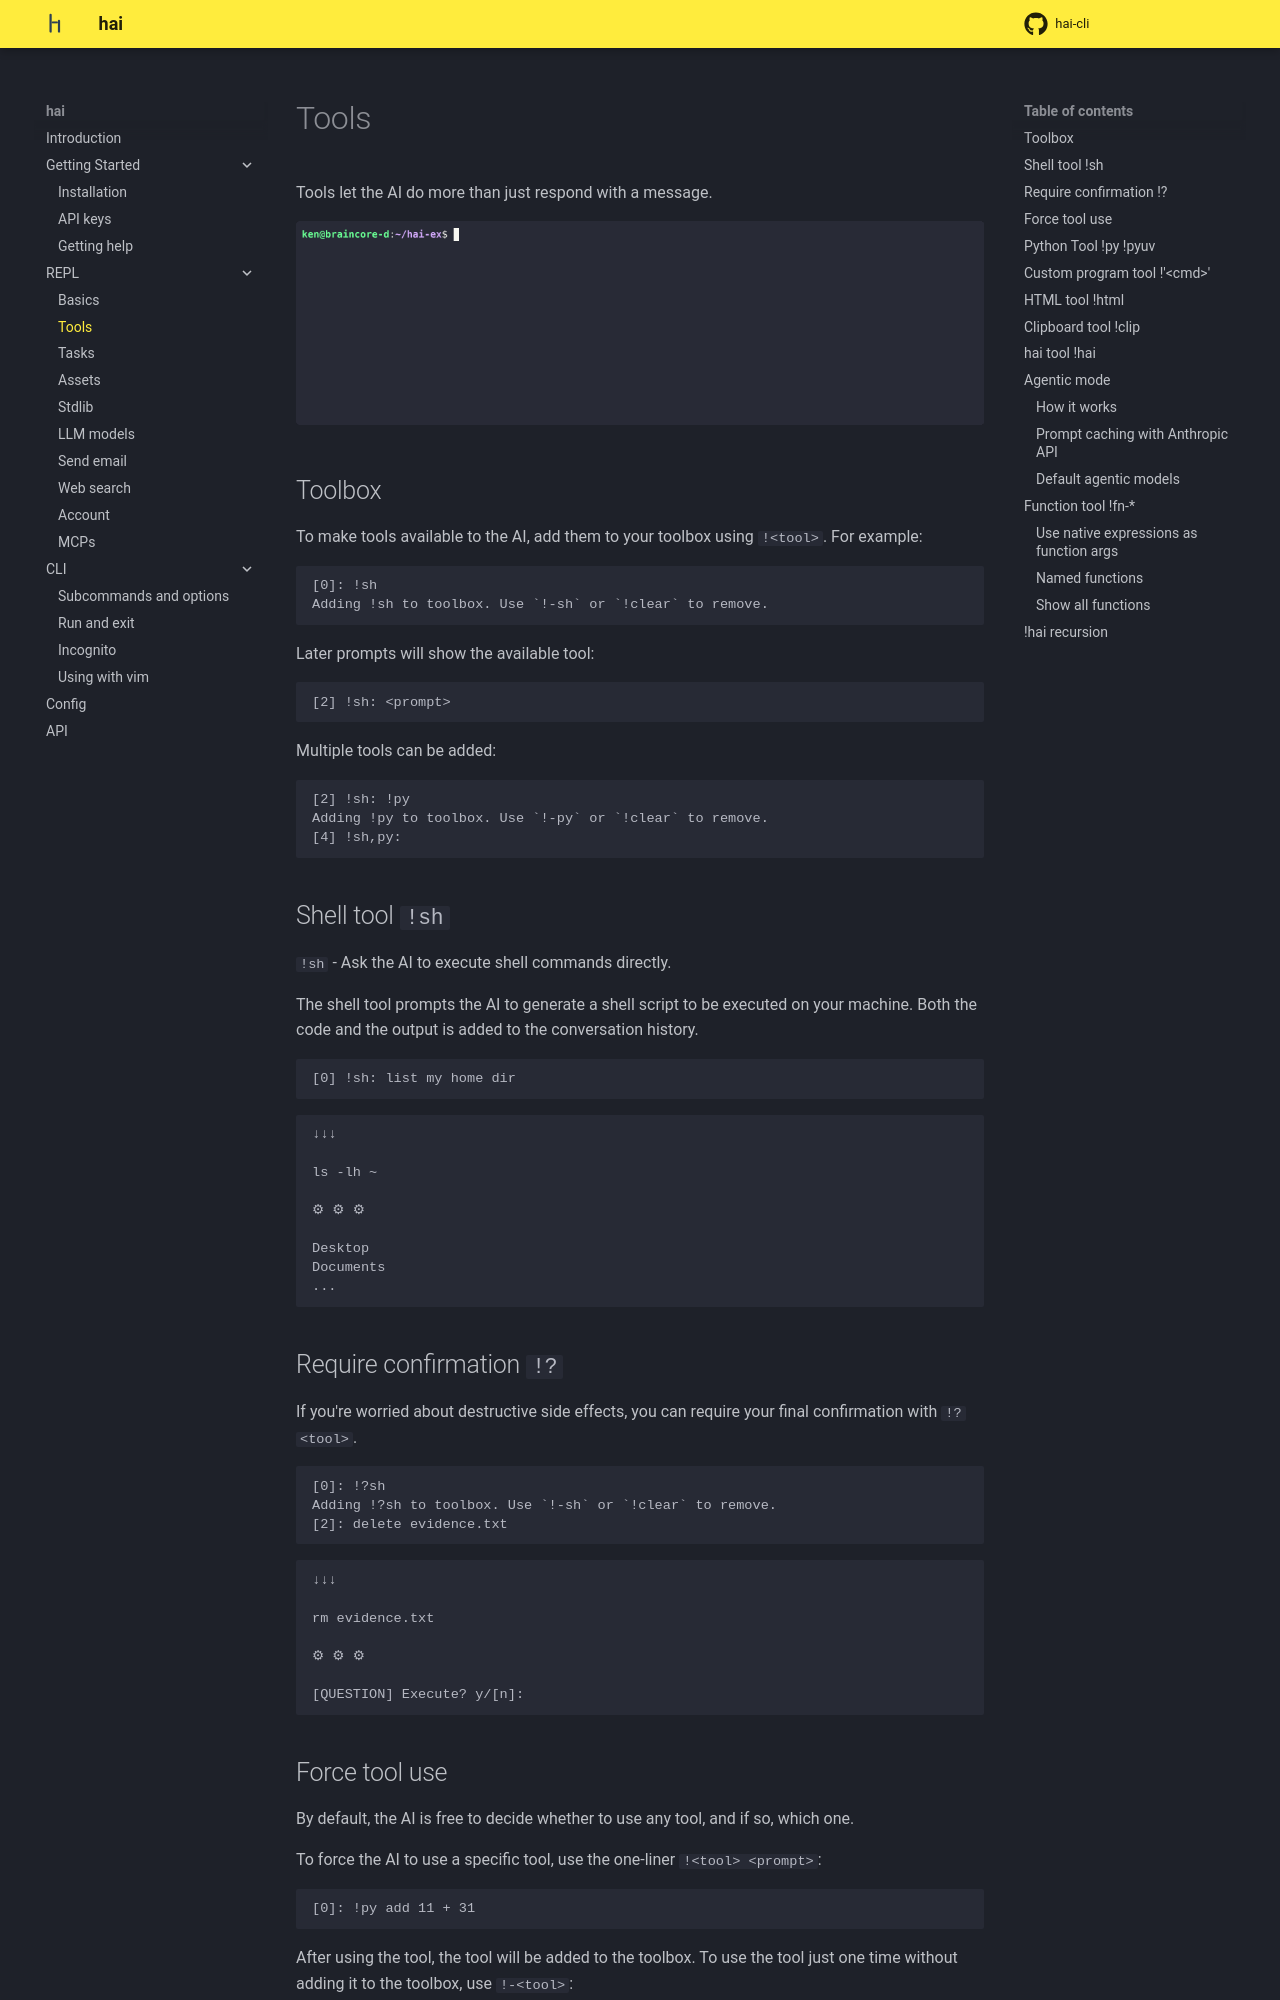

repository: braincore/hai-cli · page: repl/tools/index.html · generator: mkdocs

# Tools

Tools let the AI do more than just respond with a message.

![](../image/hai-tool.gif)

## Toolbox

To make tools available to the AI, add them to your toolbox using `!<tool>`.
For example:

```
[0]: !sh
Adding !sh to toolbox. Use `!-sh` or `!clear` to remove.
```

Later prompts will show the available tool:

```
[2] !sh: <prompt>
```

Multiple tools can be added:

```
[2] !sh: !py
Adding !py to toolbox. Use `!-py` or `!clear` to remove.
[4] !sh,py:
```

## Shell tool `!sh`

`!sh` - Ask the AI to execute shell commands directly.

The shell tool prompts the AI to generate a shell script to be executed on your
machine. Both the code and the output is added to the conversation history.

```
[0] !sh: list my home dir
```

```
↓↓↓

ls -lh ~

⚙ ⚙ ⚙

Desktop
Documents
...
```

## Require confirmation `!?`

If you're worried about destructive side effects, you can require your final
confirmation with `!?<tool>`.

```
[0]: !?sh
Adding !?sh to toolbox. Use `!-sh` or `!clear` to remove.
[2]: delete evidence.txt
```

```
↓↓↓

rm evidence.txt

⚙ ⚙ ⚙

[QUESTION] Execute? y/[n]:
```

## Force tool use

By default, the AI is free to decide whether to use any tool, and if so, which
one.

To force the AI to use a specific tool, use the one-liner `!<tool> <prompt>`:

```
[0]: !py add 11 + 31
```

After using the tool, the tool will be added to the toolbox. To use the tool
just one time without adding it to the toolbox, use `!-<tool>`:

```
[0]: !-py add 11 + 31
```

This works regardless of what tools are already in the toolbox:

```
[0] !sh,py: !py add 11 + 31
```
